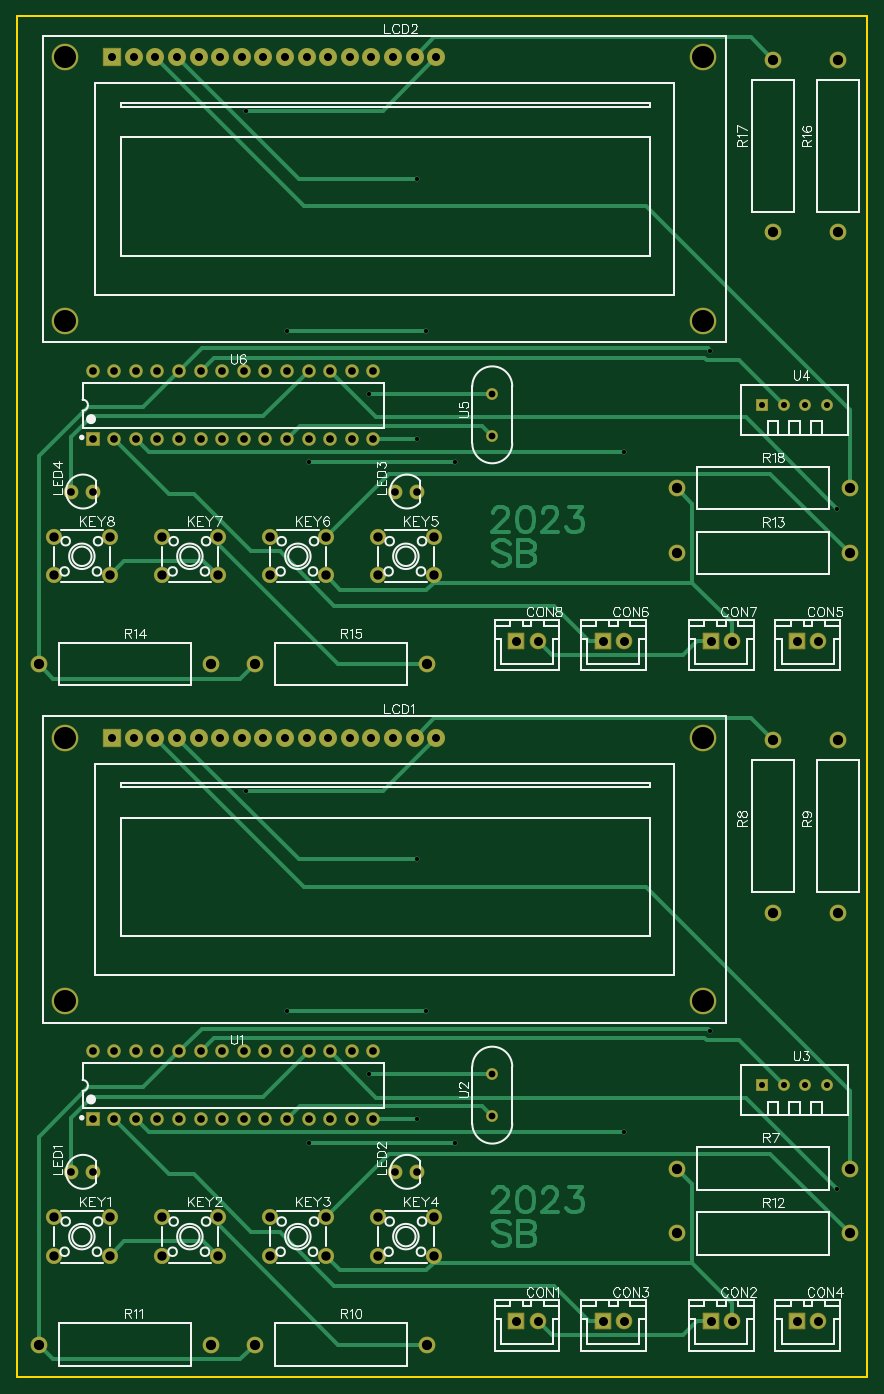
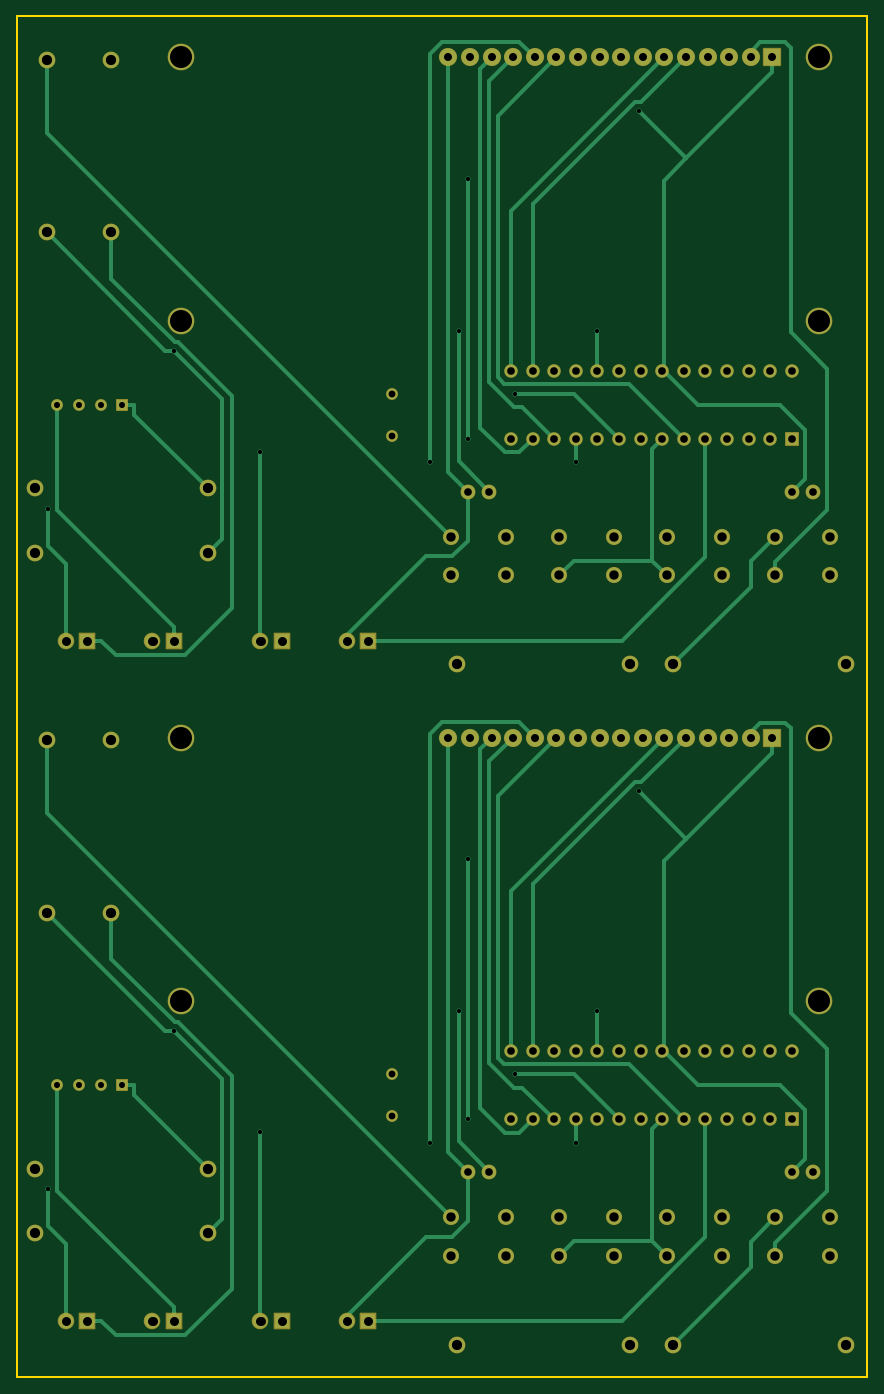
Circuit board: 8 layer files. Board 100.0 x 160.0 mm.
- drill: Drill_PTH_Through.DRL (4226 bytes)
- drill: Drill_PTH_Through_Via.DRL (529 bytes)
- outline: Gerber_BoardOutlineLayer.GKO (488 bytes)
- bottom_copper: Gerber_BottomLayer.GBL (12269 bytes)
- bottom_mask: Gerber_BottomSolderMaskLayer.GBS (5984 bytes)
- top_copper: Gerber_TopLayer.GTL (15168 bytes)
- top_silk: Gerber_TopSilkscreenLayer.GTO (47974 bytes)
- top_mask: Gerber_TopSolderMaskLayer.GTS (5981 bytes)

=== drill: Drill_PTH_Through.DRL (4226 bytes, source withheld) ===
=== drill: Drill_PTH_Through_Via.DRL ===
M48
METRIC,LZ,000.000
;FILE_FORMAT=3:3
;TYPE=PLATED
;Layer: PTH_Through_Via
;EasyEDA v6.5.22, 2023-01-28 18:44:11
;10
;Gerber Generator version 0.2
;Holesize 1 = 0.501 mm
T01C0.501
%
G05
G90
T01
X031750Y042984
X048048Y042984
X071374Y028778
X096402Y022111
X046996Y030280
X046996Y060876
X034290Y027556
X051481Y027556
X041390Y035577
X081538Y040632
X026909Y068887
X031750Y122984
X048048Y122984
X071374Y108778
X096402Y102111
X046996Y110280
X046996Y140876
X034290Y107556
X051481Y107556
X041390Y115577
X081538Y120632
X026909Y148887
M30

=== outline: Gerber_BoardOutlineLayer.GKO ===
G04 Layer: BoardOutlineLayer*
G04 EasyEDA v6.5.22, 2023-01-28 18:44:11*
G04 Gerber Generator version 0.2*
G04 Scale: 100 percent, Rotated: No, Reflected: No *
G04 Dimensions in millimeters *
G04 leading zeros omitted , absolute positions ,4 integer and 5 decimal *
%FSLAX45Y45*%
%MOMM*%

%ADD10C,0.2540*%
D10*
X9999979Y7999984D02*
G01*
X9999979Y0D01*
X0Y0D01*
X0Y7999984D01*
X0Y7999984D02*
G01*
X0Y15999968D01*
X0Y15999968D02*
G01*
X9999985Y15999968D01*
X9999985Y7999984D01*

%LPD*%
M02*

=== bottom_copper: Gerber_BottomLayer.GBL (12269 bytes, source omitted) ===
=== bottom_mask: Gerber_BottomSolderMaskLayer.GBS (5984 bytes, source omitted) ===
=== top_copper: Gerber_TopLayer.GTL (15168 bytes, source omitted) ===
=== top_silk: Gerber_TopSilkscreenLayer.GTO (47974 bytes, source omitted) ===
=== top_mask: Gerber_TopSolderMaskLayer.GTS (5981 bytes, source omitted) ===
